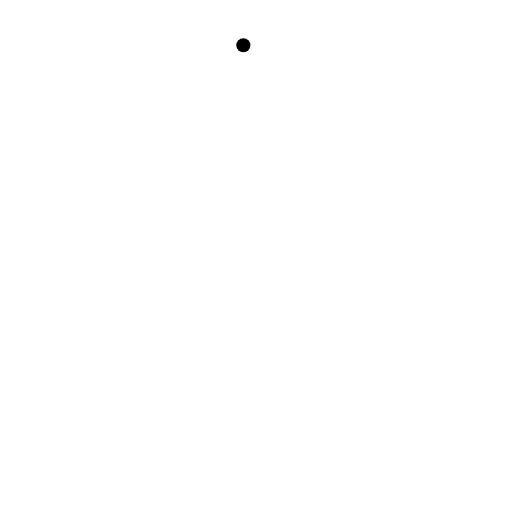
t = 0.00 s
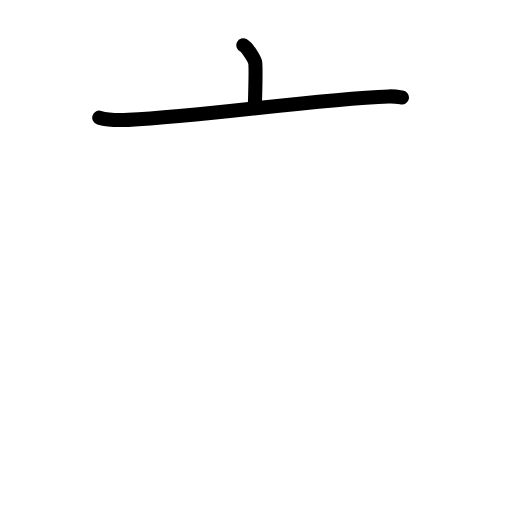
t = 1.83 s
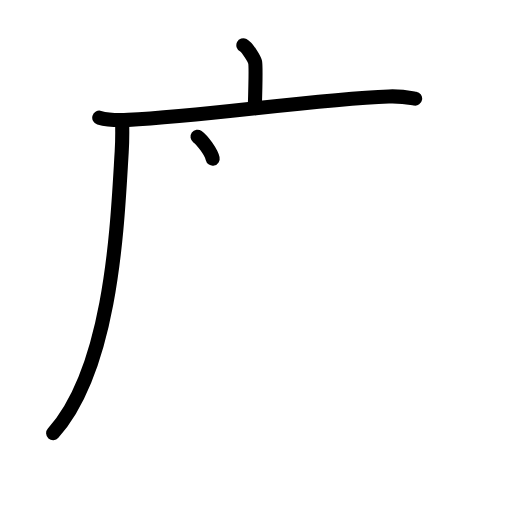
t = 3.50 s
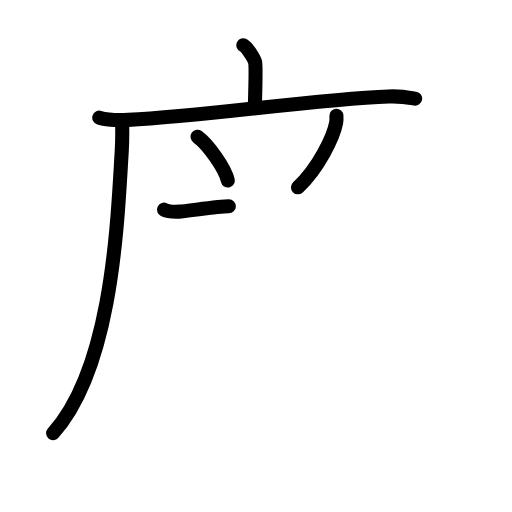
t = 5.42 s
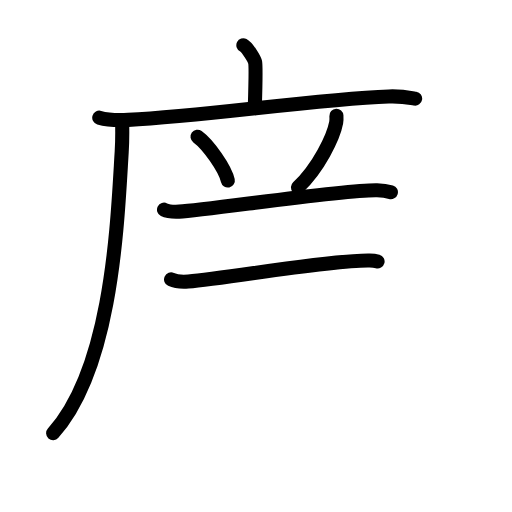
t = 6.83 s
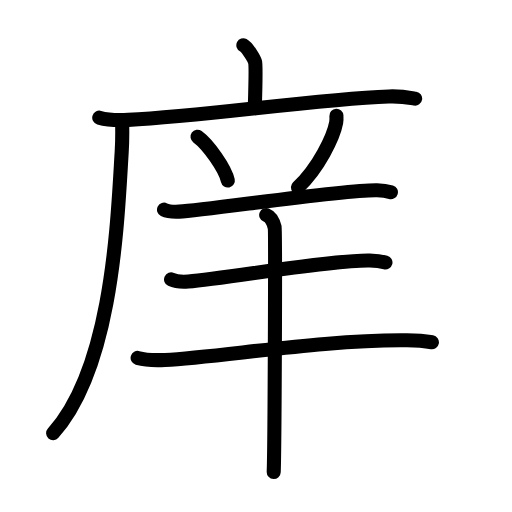
t = 9.00 s

The animated SVG that drew these frames (rendered in a browser with its animation timeline set to each time). Animation: 29 SMIL elements (animate=29); one cycle of 9.00 s.

<?xml version="1.0" encoding="UTF-8"?>
<!--
AniKanjiVG is licensed by CC-BY-SA Paul C. Sommerhoff (https://bitbucket.org/sommerhoff/anikanjivg).
AniKanjiVG uses KanjiVG which is licensed by CC-BY-SA Ulrich Apel (http://kanjivg.tagaini.net).
See also http://creativecommons.org/licenses/by-sa/3.0/
-->
<svg xmlns:kvg='http://kanjivg.tagaini.net' xmlns='http://www.w3.org/2000/svg' width='109' height='109' viewBox='0 0 109 109' style='fill:none;stroke:#000000;stroke-width:3;stroke-linecap:round;stroke-linejoin:round;' id="kvg:kanji_05ea0"><g id="kvg:05ea0" kvg:element="庠"><g id="kvg:05ea0-g1" kvg:element="广" kvg:position="tare" kvg:radical="general"><path id="kvg:05ea0-s1" kvg:type="㇑a" d="M51.81,9.63c0.76,0.38,2.36,2.88,2.51,3.65c0.15,0.77,0.08,4.65-0.07,9.46"><animate attributeName="d" begin="0.0s" dur="0.5s" from="M51.81,9.63C51.81,9.63,51.81,9.63,51.81,9.63" to="M51.81,9.63c0.76,0.38,2.36,2.88,2.51,3.65" />
<animate attributeName="d" begin="0.5s" dur="0.5s" from="M51.81,9.63c0.76,0.38,2.36,2.88,2.51,3.65c0,0,0,0,0,0,0" to="M51.81,9.63c0.76,0.38,2.36,2.88,2.51,3.65c0.15,0.77,0.08,4.65-0.07,9.46" />
</path>
<g id="kvg:05ea0-g2" kvg:element="厂"><path id="kvg:05ea0-s2" kvg:type="㇐" d="M21.13,25.05c1.6,0.47,4.54,0.55,6.14,0.47c16.67-0.79,39.35-4.37,55.5-4.99c2.67-0.1,4.27,0.23,5.61,0.46"><animate attributeName="d" begin="1.0s" dur="0.3333333333333333s" from="M21.13,25.05C21.13,25.05,21.13,25.05,21.13,25.05" to="M21.13,25.05c1.6,0.47,4.54,0.55,6.14,0.47" />
<animate attributeName="d" begin="1.3333333333333333s" dur="0.3333333333333333s" from="M21.13,25.05c1.6,0.47,4.54,0.55,6.14,0.47c0,0,0,0,0,0,0" to="M21.13,25.05c1.6,0.47,4.54,0.55,6.14,0.47c16.67-0.79,39.35-4.37,55.5-4.99" />
<animate attributeName="d" begin="1.6666666666666665s" dur="0.3333333333333333s" from="M21.13,25.05c1.6,0.47,4.54,0.55,6.14,0.47c16.67-0.79,39.35-4.37,55.5-4.99c0,0,0,0,0,0,0" to="M21.13,25.05c1.6,0.47,4.54,0.55,6.14,0.47c16.67-0.79,39.35-4.37,55.5-4.99c2.67-0.1,4.27,0.23,5.61,0.46" />
<animate attributeName="d" begin="0s" dur="1.0s" from="M-100,-100" to="M-100,-100" />
</path>
<path id="kvg:05ea0-s3" kvg:type="㇒" d="M26,26c0.04,1.57,0.05,4.05-0.09,6.31C25,47,24,78,11.31,92.22"><animate attributeName="d" begin="2.0s" dur="0.5s" from="M26,26C26,26,26,26,26,26" to="M26,26c0.04,1.57,0.05,4.05-0.09,6.31" />
<animate attributeName="d" begin="2.5s" dur="0.5s" from="M26,26c0.04,1.57,0.05,4.05-0.09,6.31c0,0,0,0,0,0,0" to="M26,26c0.04,1.57,0.05,4.05-0.09,6.31C25,47,24,78,11.31,92.22" />
<animate attributeName="d" begin="0s" dur="2.0s" from="M-100,-100" to="M-100,-100" />
</path>
</g>
</g>
<g id="kvg:05ea0-g3" kvg:element="羊"><path id="kvg:05ea0-s4" kvg:type="㇔" d="M42.05,29.1c2.28,1.65,5.88,6.77,6.45,9.33"><animate attributeName="d" begin="3.0s" dur="1.0s" from="M42.05,29.1C42.05,29.1,42.05,29.1,42.05,29.1" to="M42.05,29.1c2.28,1.65,5.88,6.77,6.45,9.33" />
<animate attributeName="d" begin="0s" dur="3.0s" from="M-100,-100" to="M-100,-100" />
</path>
<path id="kvg:05ea0-s5" kvg:type="㇒" d="M71.62,24.64c0.02,0.36,0.05,0.93-0.05,1.44c-0.56,3.04-3.76,9.71-8.14,13.8"><animate attributeName="d" begin="4.0s" dur="0.5s" from="M71.62,24.64C71.62,24.64,71.62,24.64,71.62,24.64" to="M71.62,24.64c0.02,0.36,0.05,0.93-0.05,1.44" />
<animate attributeName="d" begin="4.5s" dur="0.5s" from="M71.62,24.64c0.02,0.36,0.05,0.93-0.05,1.44c0,0,0,0,0,0,0" to="M71.62,24.64c0.02,0.36,0.05,0.93-0.05,1.44c-0.56,3.04-3.76,9.71-8.14,13.8" />
<animate attributeName="d" begin="0s" dur="4.0s" from="M-100,-100" to="M-100,-100" />
</path>
<path id="kvg:05ea0-s6" kvg:type="㇐" d="M34.92,44.64c0.84,0.42,2.38,0.46,3.22,0.42c5.95-0.3,34.57-4.71,42.14-4.56c1.4,0.03,2.24,0.2,2.94,0.41"><animate attributeName="d" begin="5.0s" dur="0.3333333333333333s" from="M34.92,44.64C34.92,44.64,34.92,44.64,34.92,44.64" to="M34.92,44.64c0.84,0.42,2.38,0.46,3.22,0.42" />
<animate attributeName="d" begin="5.333333333333333s" dur="0.3333333333333333s" from="M34.92,44.64c0.84,0.42,2.38,0.46,3.22,0.42c0,0,0,0,0,0,0" to="M34.92,44.64c0.84,0.42,2.38,0.46,3.22,0.42c5.95-0.3,34.57-4.71,42.14-4.56" />
<animate attributeName="d" begin="5.666666666666667s" dur="0.3333333333333333s" from="M34.92,44.64c0.84,0.42,2.38,0.46,3.22,0.42c5.95-0.3,34.57-4.71,42.14-4.56c0,0,0,0,0,0,0" to="M34.92,44.64c0.84,0.42,2.38,0.46,3.22,0.42c5.95-0.3,34.57-4.71,42.14-4.56c1.4,0.03,2.24,0.2,2.94,0.41" />
<animate attributeName="d" begin="0s" dur="5.0s" from="M-100,-100" to="M-100,-100" />
</path>
<path id="kvg:05ea0-s7" kvg:type="㇐" d="M36.42,59.49c0.96,0.44,2.71,0.51,3.67,0.44c8.06-0.6,30-4.64,38.62-4.48c1.6,0.03,2.55,0.21,3.35,0.43"><animate attributeName="d" begin="6.0s" dur="0.3333333333333333s" from="M36.42,59.49C36.42,59.49,36.42,59.49,36.42,59.49" to="M36.42,59.49c0.96,0.44,2.71,0.51,3.67,0.44" />
<animate attributeName="d" begin="6.333333333333333s" dur="0.3333333333333333s" from="M36.42,59.49c0.96,0.44,2.71,0.51,3.67,0.44c0,0,0,0,0,0,0" to="M36.42,59.49c0.96,0.44,2.71,0.51,3.67,0.44c8.06-0.6,30-4.64,38.62-4.48" />
<animate attributeName="d" begin="6.666666666666667s" dur="0.3333333333333333s" from="M36.42,59.49c0.96,0.44,2.71,0.51,3.67,0.44c8.06-0.6,30-4.64,38.62-4.48c0,0,0,0,0,0,0" to="M36.42,59.49c0.96,0.44,2.71,0.51,3.67,0.44c8.06-0.6,30-4.64,38.62-4.48c1.6,0.03,2.55,0.21,3.35,0.43" />
<animate attributeName="d" begin="0s" dur="6.0s" from="M-100,-100" to="M-100,-100" />
</path>
<path id="kvg:05ea0-s8" kvg:type="㇐" d="M29.3,76.2c1.52,0.43,4.31,0.51,5.83,0.43c11.7-0.59,34.28-4.4,51.5-4.19c2.53,0.03,4.06,0.21,5.32,0.43"><animate attributeName="d" begin="7.0s" dur="0.3333333333333333s" from="M29.3,76.2C29.3,76.2,29.3,76.2,29.3,76.2" to="M29.3,76.2c1.52,0.43,4.31,0.51,5.83,0.43" />
<animate attributeName="d" begin="7.333333333333333s" dur="0.3333333333333333s" from="M29.3,76.2c1.52,0.43,4.31,0.51,5.83,0.43c0,0,0,0,0,0,0" to="M29.3,76.2c1.52,0.43,4.31,0.51,5.83,0.43c11.7-0.59,34.28-4.4,51.5-4.19" />
<animate attributeName="d" begin="7.666666666666667s" dur="0.3333333333333333s" from="M29.3,76.2c1.52,0.43,4.31,0.51,5.83,0.43c11.7-0.59,34.28-4.4,51.5-4.19c0,0,0,0,0,0,0" to="M29.3,76.2c1.52,0.43,4.31,0.51,5.83,0.43c11.7-0.59,34.28-4.4,51.5-4.19c2.53,0.03,4.06,0.21,5.32,0.43" />
<animate attributeName="d" begin="0s" dur="7.0s" from="M-100,-100" to="M-100,-100" />
</path>
<path id="kvg:05ea0-s9" kvg:type="㇑" d="M56.67,45.77c1,0.4,1.6,1.8,1.8,2.61c0.2,0.8,0,47.11-0.2,52.12"><animate attributeName="d" begin="8.0s" dur="0.5s" from="M56.67,45.77C56.67,45.77,56.67,45.77,56.67,45.77" to="M56.67,45.77c1,0.4,1.6,1.8,1.8,2.61" />
<animate attributeName="d" begin="8.5s" dur="0.5s" from="M56.67,45.77c1,0.4,1.6,1.8,1.8,2.61c0,0,0,0,0,0,0" to="M56.67,45.77c1,0.4,1.6,1.8,1.8,2.61c0.2,0.8,0,47.11-0.2,52.12" />
<animate attributeName="d" begin="0s" dur="8.0s" from="M-100,-100" to="M-100,-100" />
</path>
</g>
</g>
</svg>
